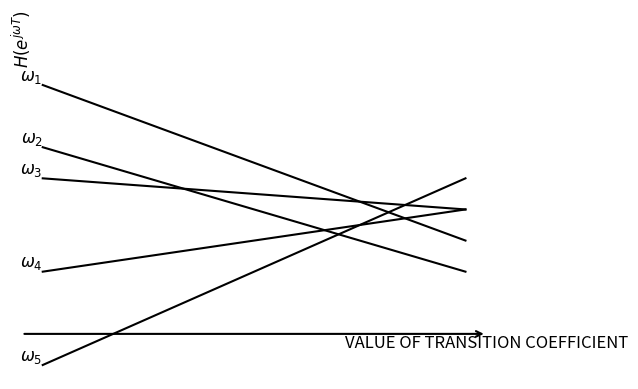

The matplotlib source for this figure:
import numpy as np
import matplotlib.pyplot as plt

# Generate sample data
x = np.linspace(0, 10, 100)
w1 = -0.5 * x + 8
w2 = -0.4 * x + 6
w3 = -0.1 * x + 5
w4 = 0.2 * x + 2
w5 = 0.6 * x - 1

# Create figure and axis
fig, ax = plt.subplots(figsize=(6, 4))

# Plot lines
ax.plot(x, w1, color='black')
ax.plot(x, w2, color='black')
ax.plot(x, w3, color='black')
ax.plot(x, w4, color='black')
ax.plot(x, w5, color='black')

# Remove border
ax.spines['top'].set_visible(False)
ax.spines['right'].set_visible(False)
ax.spines['left'].set_visible(False)
ax.spines['bottom'].set_visible(False)

# Draw arrows at the edges
ax.annotate("", xy=(10.5, 0), xytext=(-0.5, 0),
            arrowprops=dict(arrowstyle="->", color="black", lw=1.5))
ax.annotate("", xy=(0, 9), xytext=(0, -2),
            arrowprops=dict(arrowstyle="->", color="black", lw=1.5))

# Remove ticks
ax.set_xticks([])
ax.set_yticks([])

# Labels for axes
ax.text(10.5, -0.3, "VALUE OF TRANSITION COEFFICIENT", fontsize=12, ha='center', va='center')
ax.text(-0.5, 9.5, r"$H(e^{j\omega T})$", fontsize=12, ha='center', va='center', rotation=90)

# Annotate labels at the start of each line
ax.text(x[0], w1[0], r'$\omega_1$', fontsize=12, verticalalignment='bottom', horizontalalignment='right')
ax.text(x[0], w2[0], r'$\omega_2$', fontsize=12, verticalalignment='bottom', horizontalalignment='right')
ax.text(x[0], w3[0], r'$\omega_3$', fontsize=12, verticalalignment='bottom', horizontalalignment='right')
ax.text(x[0], w4[0], r'$\omega_4$', fontsize=12, verticalalignment='bottom', horizontalalignment='right')
ax.text(x[0], w5[0], r'$\omega_5$', fontsize=12, verticalalignment='bottom', horizontalalignment='right')

# Show plot
plt.show()
